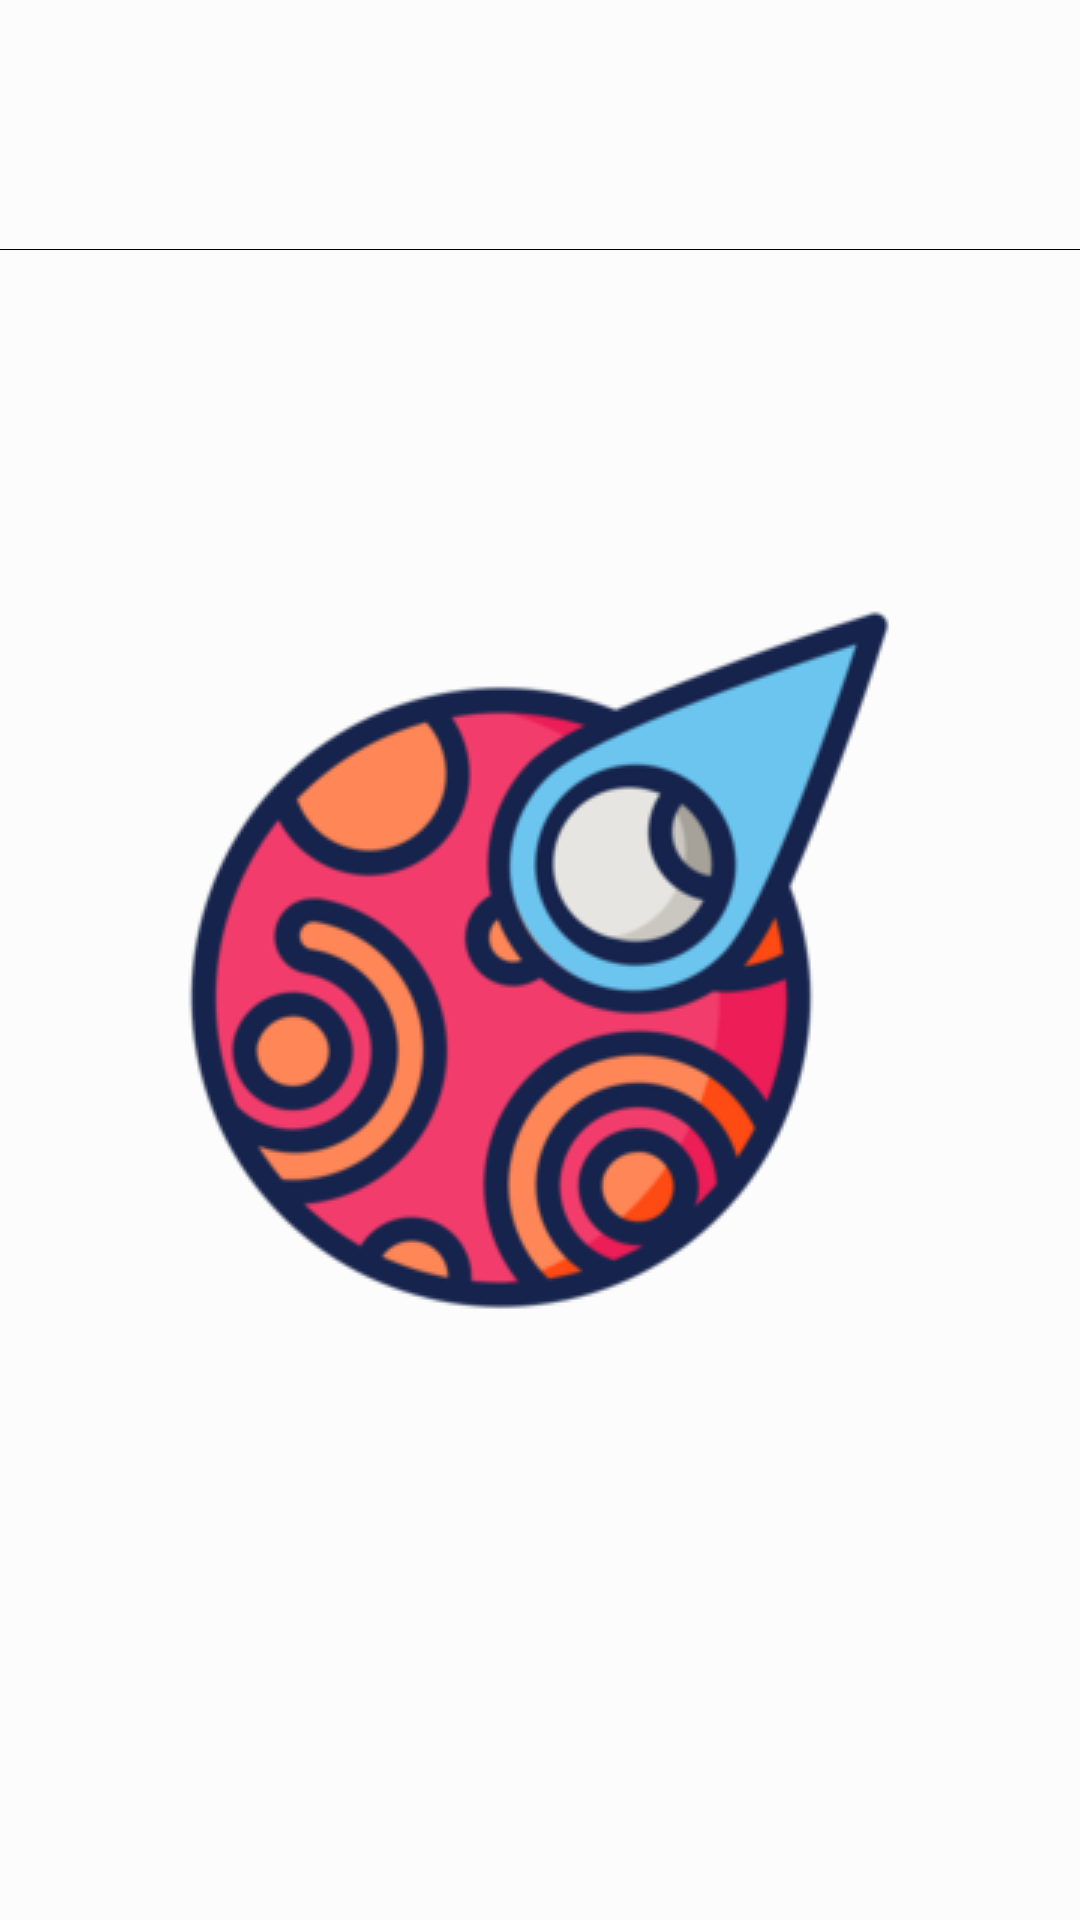

This screen was rendered from an Android layout file. Write that file and the resources it references.
<!-- AndroidManifest.xml: application theme mPurpleStyle.Splash -->
<!-- res/layout/fragment_header.xml -->
<?xml version="1.0" encoding="utf-8"?>
<androidx.constraintlayout.widget.ConstraintLayout
    xmlns:android="http://schemas.android.com/apk/res/android"
    xmlns:app="http://schemas.android.com/apk/res-auto"
    android:layout_width="match_parent"
    android:layout_height="wrap_content">

    <androidx.appcompat.widget.AppCompatTextView
        android:id="@+id/headerRecycler"
        android:layout_width="wrap_content"
        android:layout_height="wrap_content"
        android:padding="@dimen/paddingText"
        android:textSize="@dimen/SizeHeader"
        android:textColor="@color/mRed"
        app:layout_constraintEnd_toEndOf="parent"
        app:layout_constraintStart_toStartOf="parent"
        app:layout_constraintTop_toTopOf="parent"  />

    <View
        android:layout_width="wrap_content"
        android:layout_height="@dimen/pxView"
        android:background="#000"
        app:layout_constraintBottom_toBottomOf="@+id/headerRecycler"
        app:layout_constraintStart_toStartOf="parent" />











</androidx.constraintlayout.widget.ConstraintLayout>
<!-- resources referenced by this layout -->
<resources>
  <color name="mRed">#FF3402</color>
  <dimen name="SizeHeader">40sp</dimen>
  <dimen name="paddingText">15dp</dimen>
  <dimen name="pxView">1px</dimen>
  <style name="mPurpleStyle.Splash">
          <item name="android:windowBackground">@drawable/splash</item>
      </style>
  <!-- drawable splash (drawable) -->
  <?xml version="1.0" encoding="utf-8"?>
  <layer-list xmlns:android="http://schemas.android.com/apk/res/android"
      android:opacity="opaque">
      <item android:drawable="@color/white"/>
      <item>
          <bitmap
              android:gravity="center"
              android:src="@drawable/ic_loading"
  
              />
  
  
      </item>
  
  
  </layer-list>
  <color name="white">#FCFCFC</color>
  <!-- drawable ic_loading: png bitmap (drawable-v24, 39595 bytes) -->
</resources>
